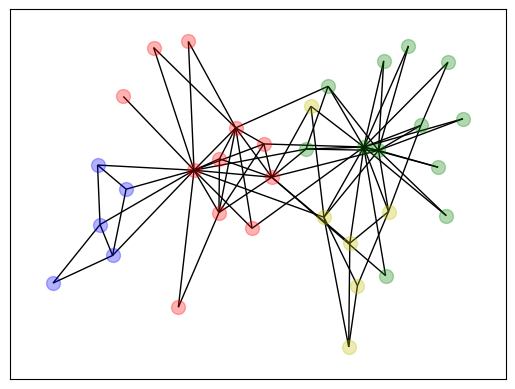

Python code for this plot:
import networkx as nx
import networkx.algorithms.community as nx_comm
import matplotlib.pyplot as plt
G=nx.karate_club_graph()
B=nx_comm.louvain_communities(G, weight='weight', resolution=1, threshold=1e-07, seed=None)
A=[]
for i in range(0,G.number_of_nodes()):    
    A.append(0)
for i in range(0,len(B)):
    for j in(B[i]):
        A[j]=i
print(A)
colors=['r','b','g','y','purple','orange','black','gray','pink','beige','olive','magenta','violet','teal','navy','turquoise','gold','salmon','crimson']
for i in range(0,G.number_of_nodes()):
    nx.draw_networkx_nodes(G,nx.spring_layout(G,seed=7),nodelist=[i],node_color=colors[A[i]],node_size=100,alpha=0.3)
nx.draw_networkx_edges(G,nx.spring_layout(G,seed=7),G.edges())
plt.show()

 
